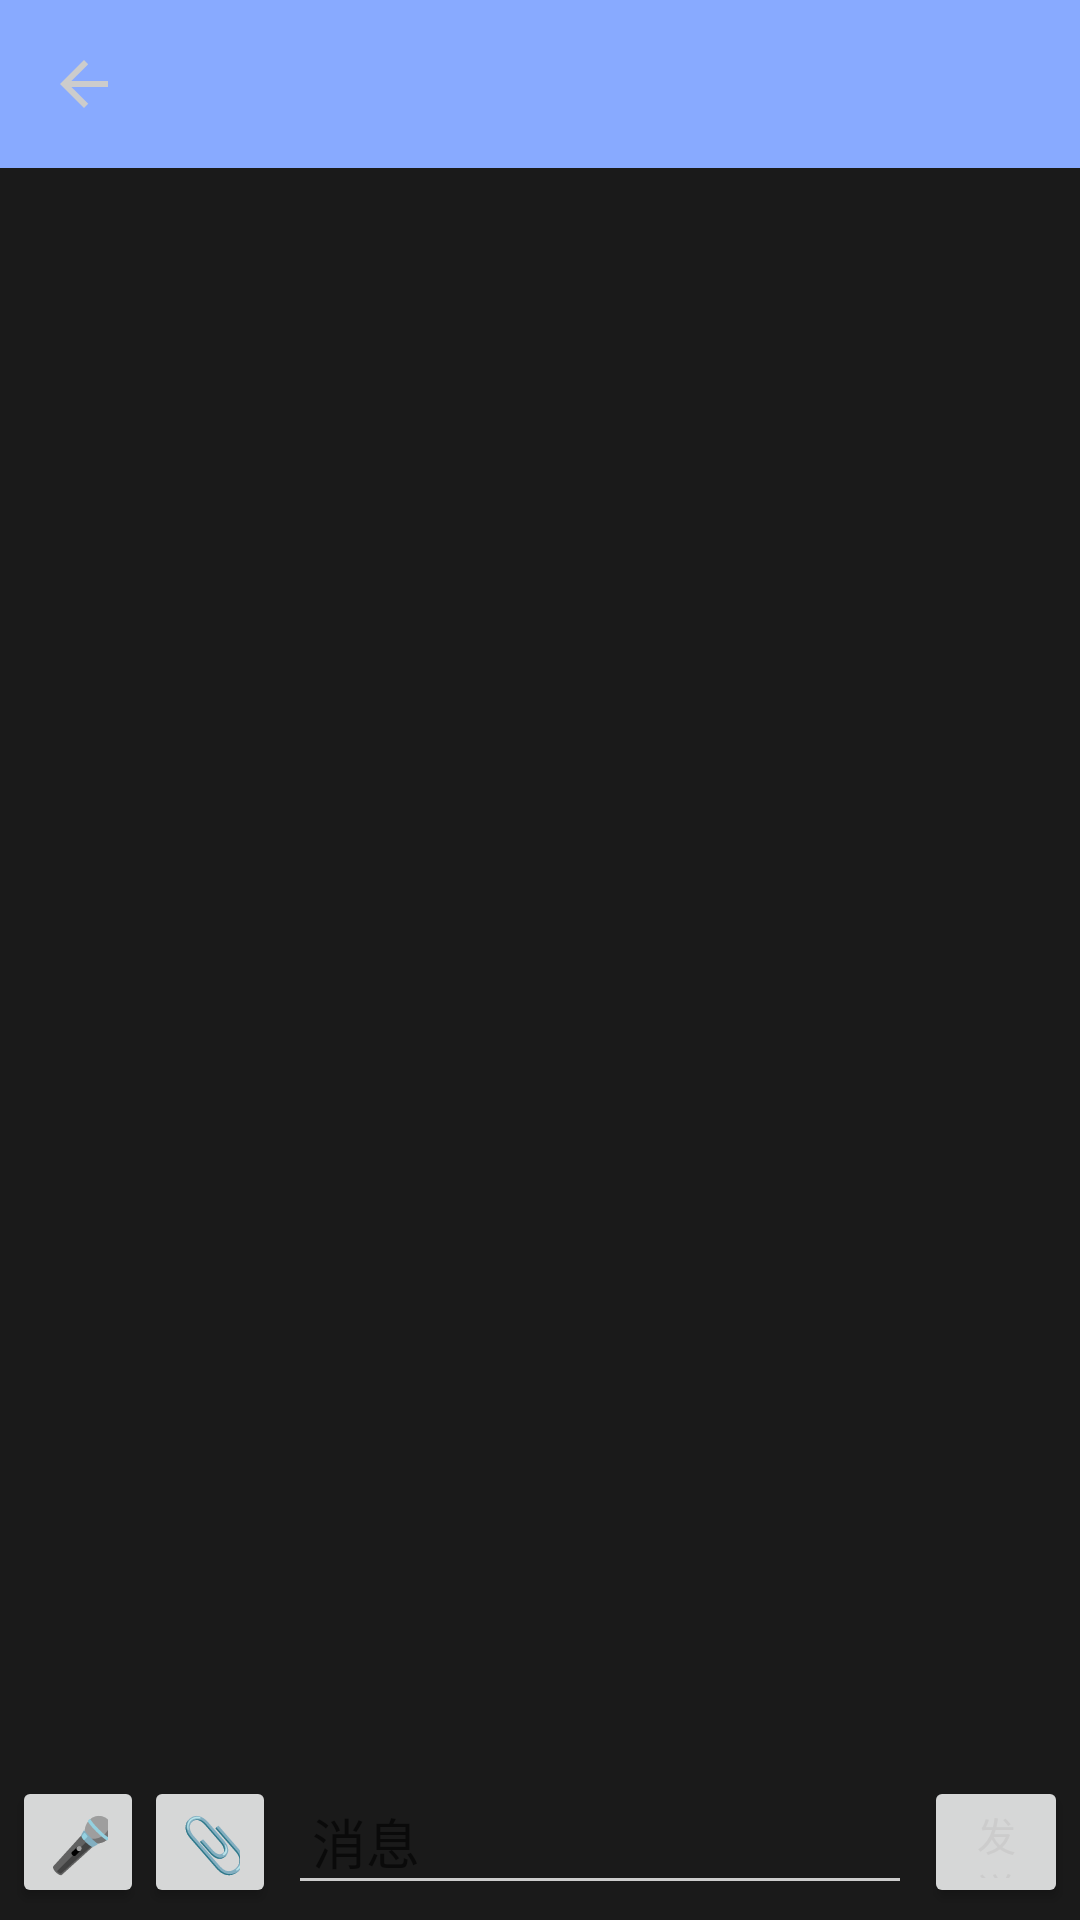

This screen was rendered from an Android layout file. Write that file and the resources it references.
<!-- AndroidManifest.xml: application theme Theme.EncryptedChat -->
<!-- res/layout/activity_chat.xml -->
<?xml version="1.0" encoding="utf-8"?>
<LinearLayout xmlns:android="http://schemas.android.com/apk/res/android"
    xmlns:app="http://schemas.android.com/apk/res-auto"
    android:layout_width="match_parent" android:layout_height="match_parent"
    android:orientation="vertical">

    <androidx.appcompat.widget.Toolbar android:id="@+id/toolbar"
        android:layout_width="match_parent" android:layout_height="?attr/actionBarSize"
        android:background="?attr/colorPrimary"
        app:navigationIcon="?attr/homeAsUpIndicator"
        app:titleTextColor="#fff" />

    <androidx.recyclerview.widget.RecyclerView android:id="@+id/recycler_chat"
        android:layout_width="match_parent" android:layout_height="0dp" android:layout_weight="1"
        android:padding="8dp" android:clipToPadding="false" />

    <LinearLayout android:layout_width="match_parent" android:layout_height="wrap_content"
        android:orientation="horizontal" android:gravity="center" android:padding="4dp">
        <Button android:id="@+id/btn_record" android:layout_width="44dp" android:layout_height="44dp"
            android:text="🎤" android:textSize="18sp" />
        <Button android:id="@+id/btn_attach" android:layout_width="44dp" android:layout_height="44dp"
            android:text="📎" android:textSize="18sp" />
        <EditText android:id="@+id/input_text" android:layout_width="0dp"
            android:layout_height="wrap_content" android:layout_weight="1" android:hint="消息"
            android:maxLines="3" android:padding="8dp" android:layout_marginHorizontal="4dp" />
        <Button android:id="@+id/btn_send" android:layout_width="48dp" android:layout_height="44dp"
            android:text="发送" android:textSize="13sp" />
    </LinearLayout>
</LinearLayout>
<!-- resources referenced by this layout -->
<resources>
  <style name="Theme.EncryptedChat" parent="Theme.MaterialComponents.DayNight.NoActionBar">
          <item name="colorPrimary">@color/accent</item>
          <item name="colorPrimaryDark">#FF0D47A1</item>
          <item name="colorAccent">@color/accent</item>
          <item name="android:windowBackground">@color/background_dark</item>
          <item name="colorControlNormal">@color/text_primary</item>
          <item name="android:textColorPrimary">@color/text_primary</item>
          <item name="android:textColorSecondary">@color/text_secondary</item>
          <item name="bottomNavigationStyle">@style/BottomNavigation</item>
      </style>
  <color name="accent">#FF88AAFF</color>
  <color name="background_dark">#FF1A1A1A</color>
  <color name="text_primary">#FFCCCCCC</color>
  <color name="text_secondary">#FF888888</color>
  <style name="BottomNavigation" parent="Widget.Design.BottomNavigationView">
          <item name="android:background">@color/surface_dark</item>
          <item name="itemTextColor">@color/text_primary</item>
          <item name="itemIconTint">@color/accent</item>
      </style>
  <color name="surface_dark">#FF2A2A2A</color>
</resources>
